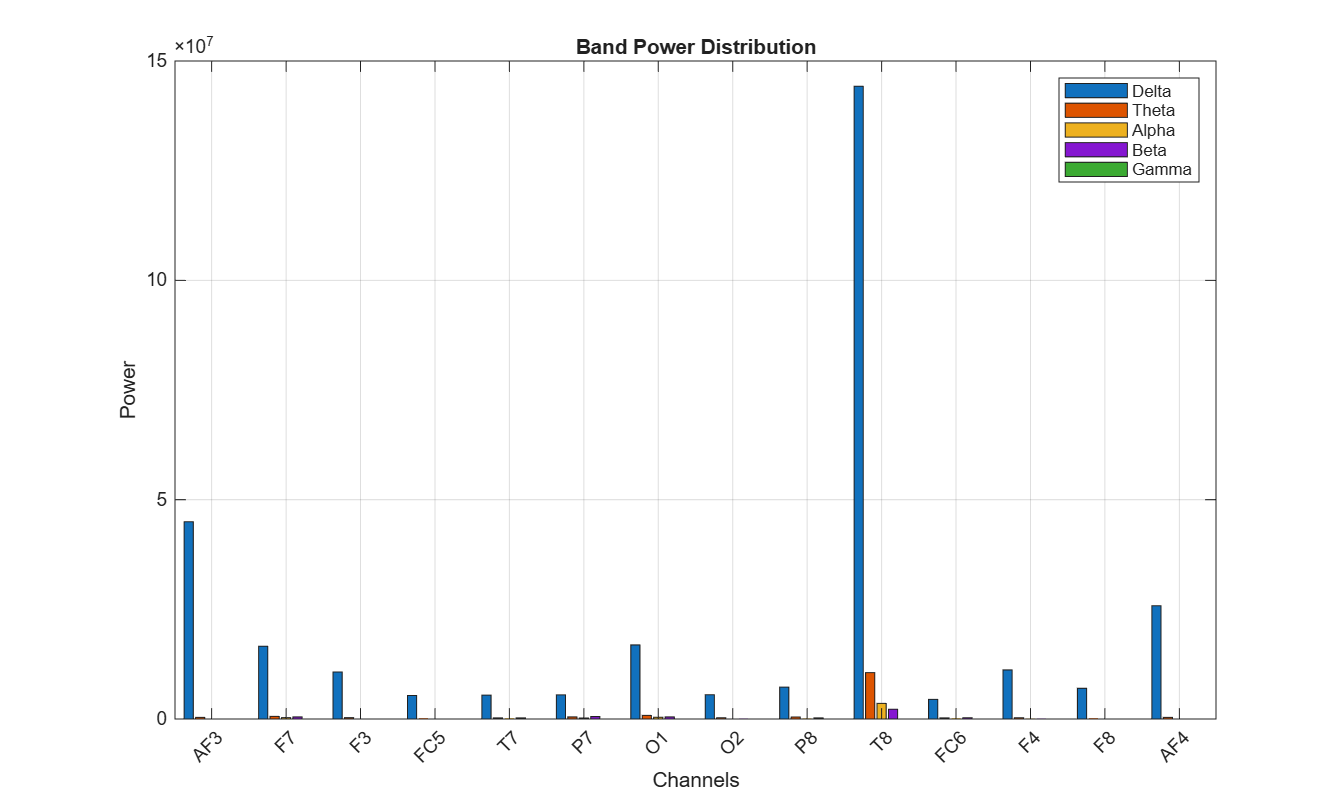

Source data for this figure (header and first rows):
Channel, Delta, Theta, Alpha, Beta, Gamma
AF3, 44965904, 363022, 107353, 125964, 145.7
F7, 16576885, 590095, 320526, 467560, 24.84
F3, 10709501, 295838, 106127, 108784, 33.41
FC5, 5361934, 195895, 93228, 111858, 43.28
T7, 5444875, 241832, 185916, 241318, 99.17
P7, 5493736, 473101, 236698, 553936, 24.67
O1, 16884862, 827943, 391238, 468516, 69.68
O2, 5534153, 294008, 119553, 149963, 28.87
P8, 7271217, 464937, 158811, 243435, 27.34
T8, 144239648, 10566409, 3570444, 2218794, 162.8
FC6, 4482416, 242268, 191298, 279710, 39.07
F4, 11180852, 284238, 139075, 154991, 82.81
F8, 6997252, 190671, 77709, 76628, 43.42
AF4, 25815878, 371424, 127943, 124403, 206.8
